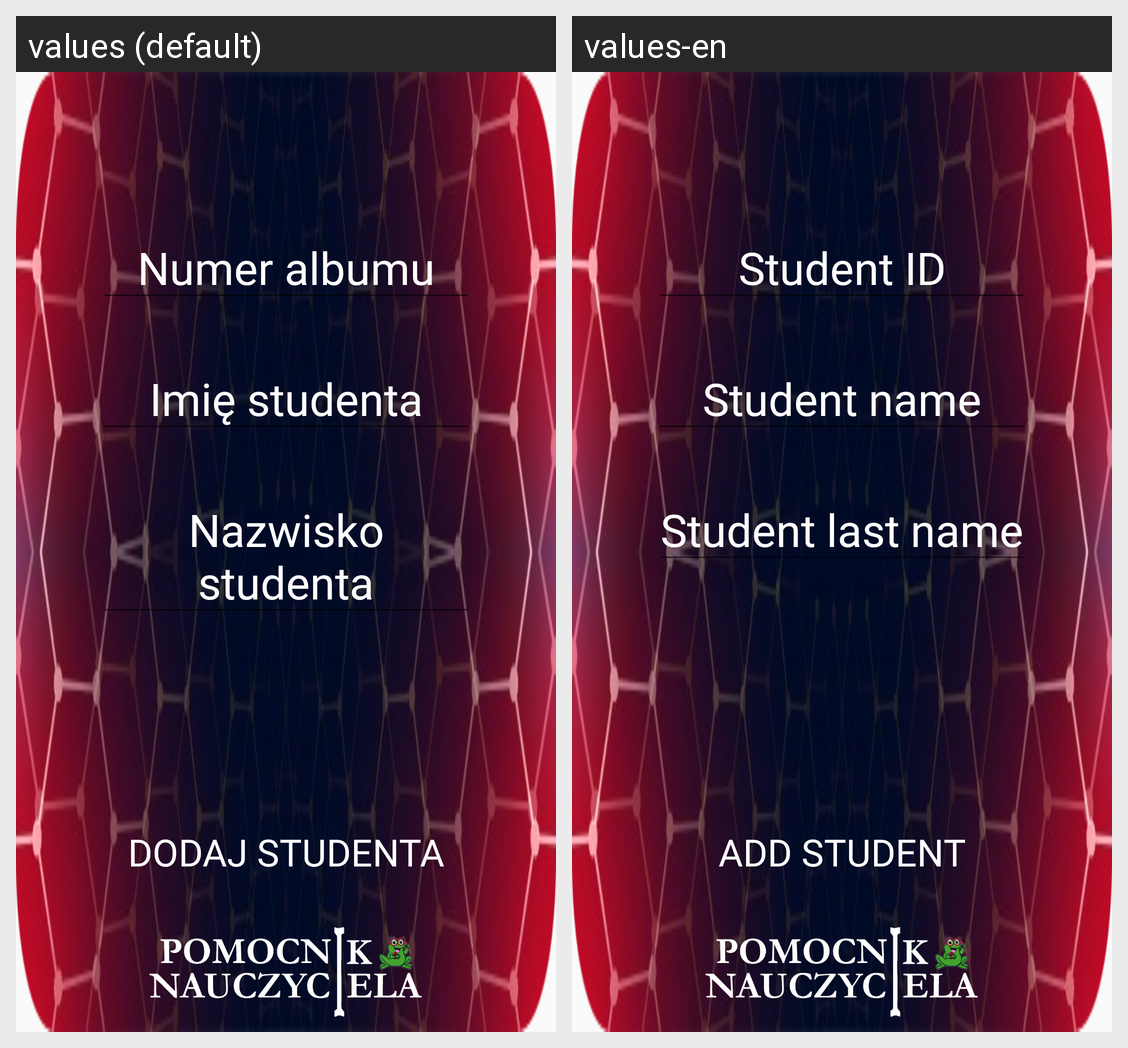

This grid shows one Android layout under two languages. Give, for every string resource on the screen, its name, the default text and each shown locale's text.
Android screen res/layout/fragment_add_student.xml rendered under 2 locales, left to right: values (default), values-en. Device: Nexus 5 (rendered at 1080×1920; each locale shown at half size, 540×960, under a caption strip naming it); theme AppTheme.NoActionBar.
Strings drawn on this screen, with the default value and each locale's value (text and hints the layout hard-codes, and strings that could not be matched under every locale, appear in the picture but are not listed):

addStudentId
  values: Numer albumu
  values-en: Student ID

addStudentName
  values: Imię studenta
  values-en: Student name

addStudentLastName
  values: Nazwisko studenta
  values-en: Student last name

addStudent
  values: Dodaj studenta
  values-en: Add Student
